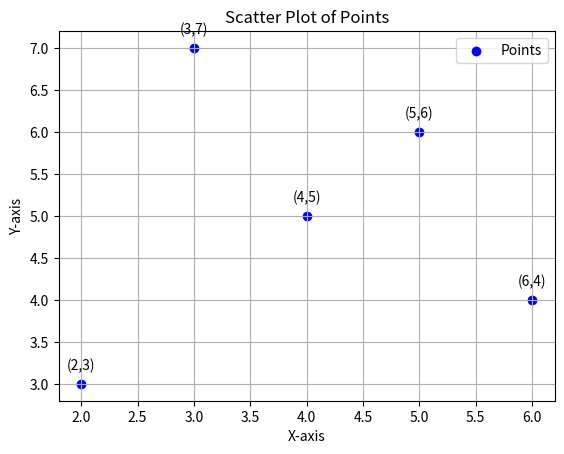

The script that saved this image:
import matplotlib.pyplot as plt
from math import sqrt
import numpy as np

# Ref:
# https://math.stackexchange.com/questions/175896/finding-a-point-along-a-line-a-certain-distance-away-from-another-point
# https://math.stackexchange.com/a/175906


d = 5
direction_v = [2, 2]
ux = direction_v[0] / sqrt(8)
uy = direction_v[1] / sqrt(8)
x = int(2 + 5*ux)
y = int(3 + 5*uy)
x_values = [2, 4, x, int(2 + d * np.cos(np.deg2rad(15))), int(2 + d * np.cos(np.deg2rad(75)))]
y_values = [3, 5, y, int(3 + d * np.sin(np.deg2rad(15))), int(3 + d * np.sin(np.deg2rad(75)))]

# Create a scatter plot of the points
plt.scatter(x_values, y_values, c='blue', label='Points')

# Add labels to the points
for i, (x, y) in enumerate(zip(x_values, y_values)):
    plt.annotate(f'({x},{y})', (x, y), textcoords="offset points", xytext=(0,10), ha='center')

# Set axis labels
plt.xlabel('X-axis')
plt.ylabel('Y-axis')

# Set the title of the plot
plt.title('Scatter Plot of Points')

# Add a legend (optional in this case)
plt.legend()

# Display the plot
plt.grid(True)
plt.show()
